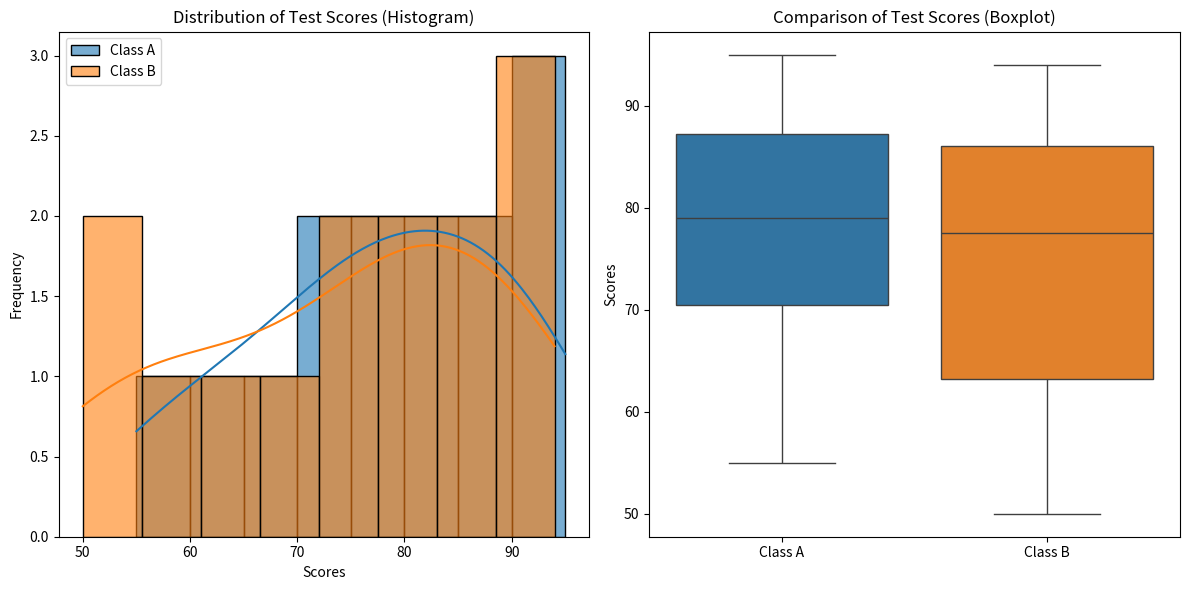

The matplotlib source for this figure:
import matplotlib.pyplot as plt
import seaborn as sns

class_A_scores = [55,60,65,70,72,75,78,80,82,85,88,90,92,95]
class_B_scores = [50,52,58,62,67,73,76,79,81,83,87,89,91,94]

plt.figure(figsize=(12,6))
plt.subplot(1,2,1)
sns.histplot(class_A_scores, kde=True, label="Class A", bins=8, alpha=0.6)
sns.histplot(class_B_scores, kde=True, label="Class B", bins=8, alpha=0.6)
plt.title("Distribution of Test Scores (Histogram)")
plt.xlabel("Scores"); plt.ylabel("Frequency"); plt.legend()

plt.subplot(1,2,2)
sns.boxplot(data=[class_A_scores, class_B_scores])
plt.xticks([0,1], ["Class A","Class B"])
plt.title("Comparison of Test Scores (Boxplot)")
plt.ylabel("Scores")

plt.tight_layout()
plt.show()
